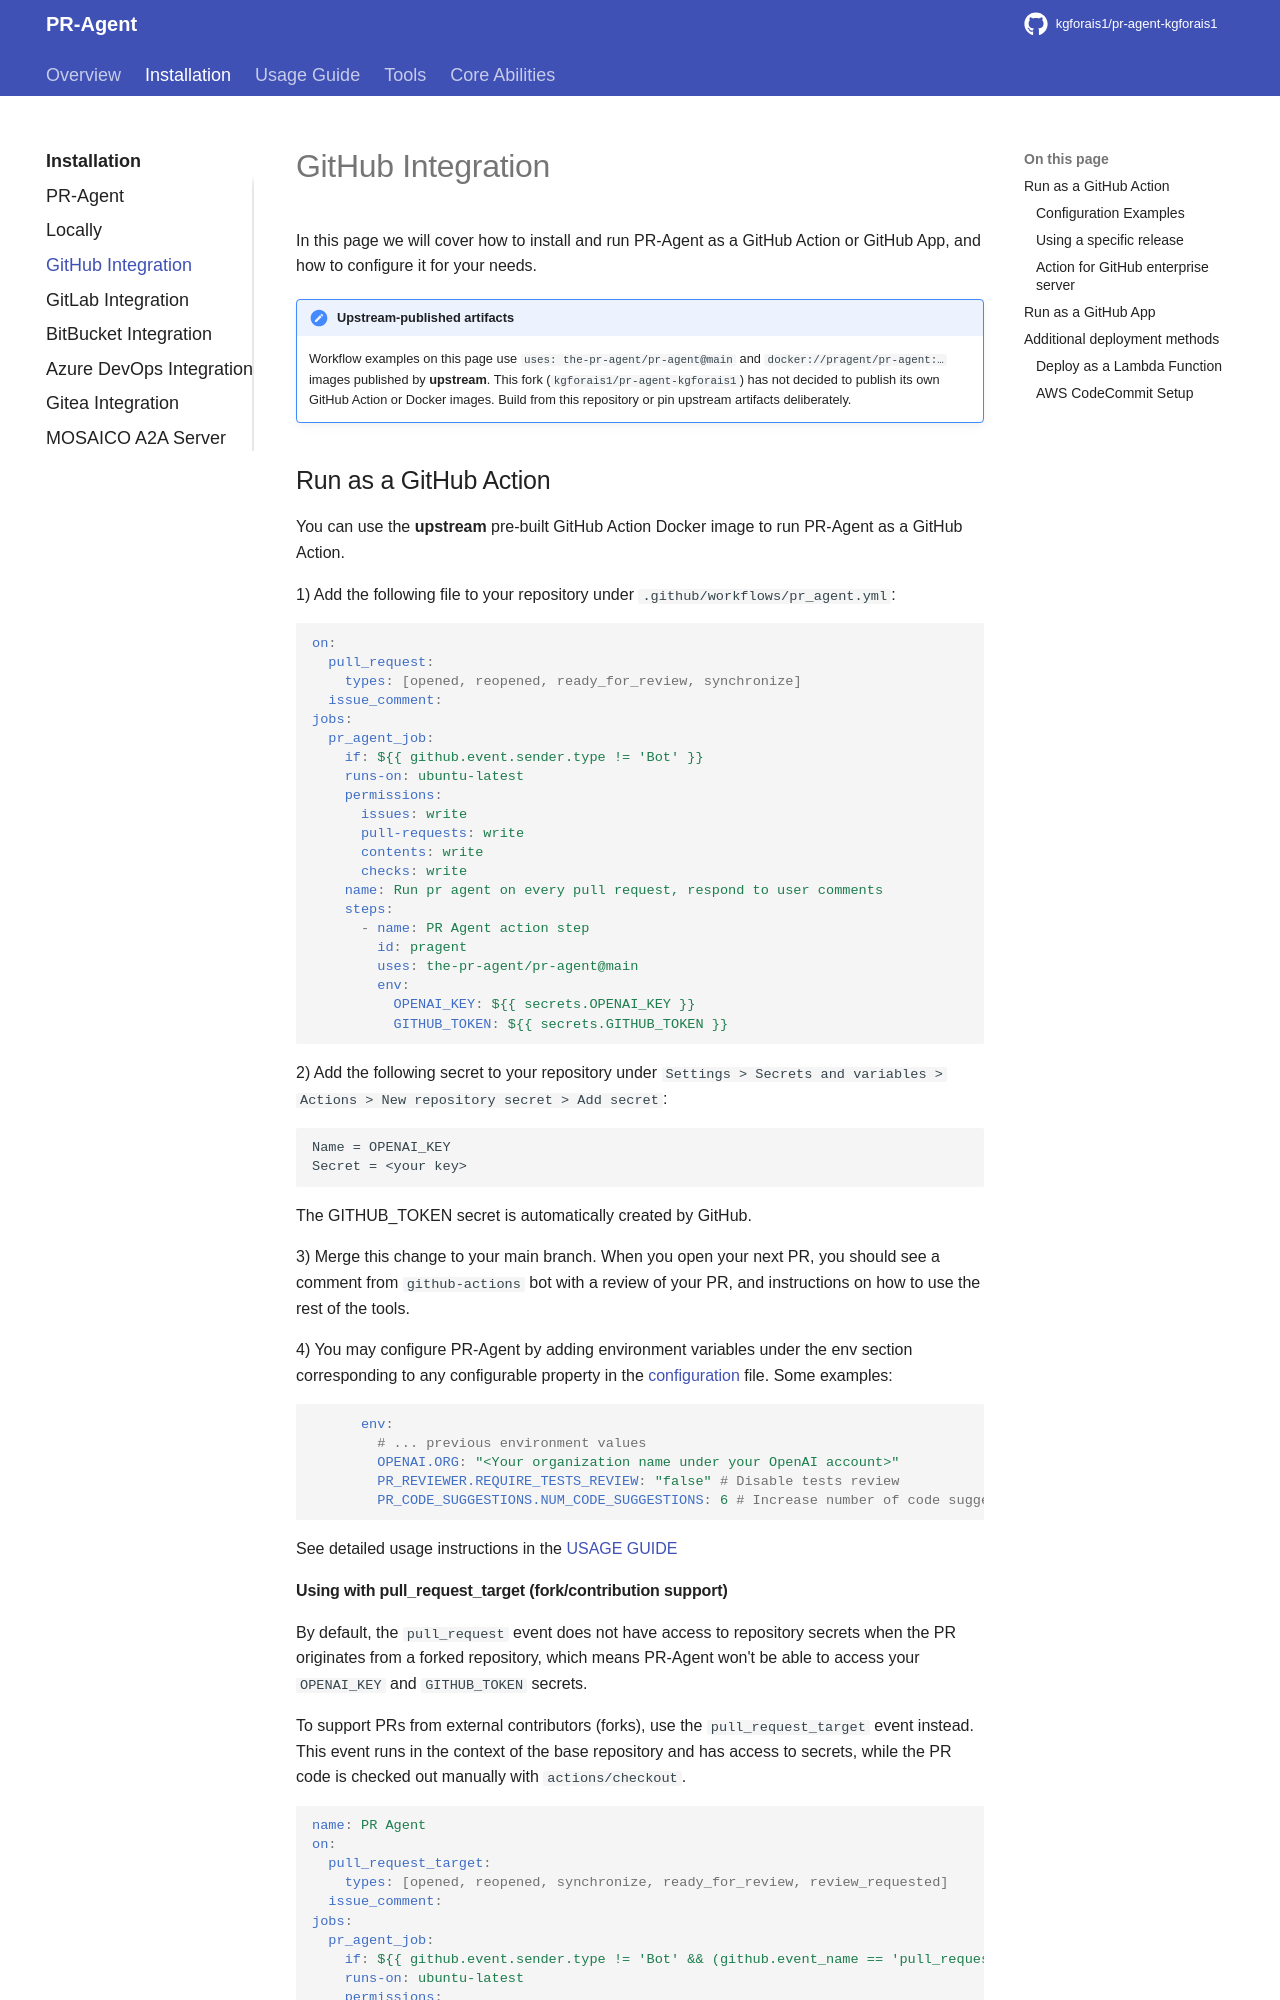

repository: kgforais1/pr-agent-kgforais1 · page: installation/github/index.html · generator: mkdocs

In this page we will cover how to install and run PR-Agent as a GitHub Action or GitHub App, and how to configure it for your needs.

!!! note "Upstream-published artifacts"
    Workflow examples on this page use `uses: the-pr-agent/pr-agent@main` and `docker://pragent/pr-agent:…` images published by **upstream**. This fork (`kgforais1/pr-agent-kgforais1`) has not decided to publish its own GitHub Action or Docker images. Build from this repository or pin upstream artifacts deliberately.

## Run as a GitHub Action

You can use the **upstream** pre-built GitHub Action Docker image to run PR-Agent as a GitHub Action.

1) Add the following file to your repository under `.github/workflows/pr_agent.yml`:

```yaml
on:
  pull_request:
    types: [opened, reopened, ready_for_review, synchronize]
  issue_comment:
jobs:
  pr_agent_job:
    if: ${{ github.event.sender.type != 'Bot' }}
    runs-on: ubuntu-latest
    permissions:
      issues: write
      pull-requests: write
      contents: write
      checks: write
    name: Run pr agent on every pull request, respond to user comments
    steps:
      - name: PR Agent action step
        id: pragent
        uses: the-pr-agent/pr-agent@main
        env:
          OPENAI_KEY: ${{ secrets.OPENAI_KEY }}
          GITHUB_TOKEN: ${{ secrets.GITHUB_TOKEN }}
```

2) Add the following secret to your repository under `Settings > Secrets and variables > Actions > New repository secret > Add secret`:

```
Name = OPENAI_KEY
Secret = <your key>
```

The GITHUB_TOKEN secret is automatically created by GitHub.

3) Merge this change to your main branch.
When you open your next PR, you should see a comment from `github-actions` bot with a review of your PR, and instructions on how to use the rest of the tools.

4) You may configure PR-Agent by adding environment variables under the env section corresponding to any configurable property in the [configuration](https://github.com/kgforais1/pr-agent-kgforais1/blob/main/pr_agent/settings/configuration.toml) file. Some examples:

```yaml
      env:
        # ... previous environment values
        OPENAI.ORG: "<Your organization name under your OpenAI account>"
        PR_REVIEWER.REQUIRE_TESTS_REVIEW: "false" # Disable tests review
        PR_CODE_SUGGESTIONS.NUM_CODE_SUGGESTIONS: 6 # Increase number of code suggestions
```

See detailed usage instructions in the [USAGE GUIDE](../usage-guide/automations_and_usage.md#github-action)
